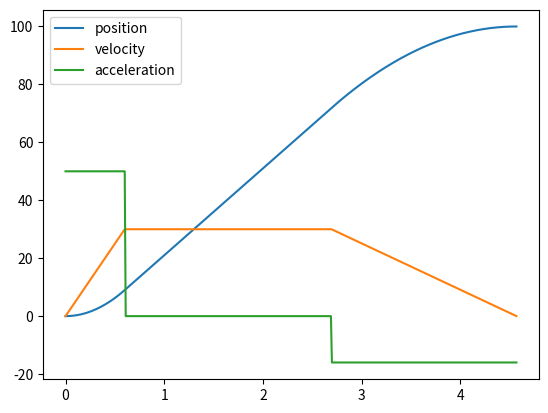

Python code for this plot:
import matplotlib.pyplot as plt
import numpy as np
from math import sqrt

class MotionState:
    def __init__(self, x, v, a):
        self.x = x
        self.v = v
        self.a = a

    def calculate(self, dt):
        return MotionState(self.x + self.v * dt + 0.5 * self.a * dt ** 2, self.v + self.a * dt, self.a)

    def integrate(self, dt):
        return abs(self.v * dt + 0.5 * self.a * dt ** 2)
    
    def __str__(self) -> str:
        return 'x: {}, v: {}, a: {}'.format(self.x, self.v, self.a)

class MotionConstraints:
    def __init__(self, v_max, a_max, d_max, min_cruise_time=0):
        self.v_max = v_max
        self.a_max = a_max
        self.d_max = d_max
        self.min_cruise_time = min_cruise_time

    def __str__(self) -> str:
        return 'v_max: {}, a_max: {}, d_max: {}, min_cruise_time'.format(
            self.v_max, self.a_max, self.d_max, self.min_cruise_time)

class MotionProfile:
    def __init__(self, start_state: MotionState, end_state: MotionState, constraints: MotionConstraints):
        self.profileDuration = None
        self.accel_time = abs((constraints.v_max - start_state.v) / constraints.a_max)
        self.deccel_time = abs((end_state.v - constraints.v_max) / constraints.d_max)
        self.accel_state = MotionState(start_state.x, start_state.v, constraints.a_max)
        self.deccel_state = MotionState(end_state.x, end_state.v, -constraints.d_max).calculate(-self.deccel_time)

        accel_end_state = self.accel_state.calculate(self.accel_time)
        self.cruise_state = MotionState(accel_end_state.x, accel_end_state.v, 0)
        delta_x = end_state.x - start_state.x
        self.cruise_time = (delta_x - self.accel_state.integrate(self.accel_time) - 
            self.deccel_state.integrate(self.deccel_time)) / constraints.v_max

        if self.cruise_time < constraints.min_cruise_time:
            self.cruise_time = constraints.min_cruise_time
            constraints.a_max = self.max_abs(constraints.a_max, constraints.d_max)
            constraints.d_max = constraints.a_max
            self.accel_time = sqrt(abs(end_state.x)/abs(constraints.a_max))
            self.deccel_time = sqrt(abs(end_state.x)/abs(constraints.d_max))
            new_accel_end_state = self.accel_state.calculate(self.accel_time)
            self.deccel_state = MotionState(new_accel_end_state.x, new_accel_end_state.v, -constraints.d_max)

        self.profileDuration = self.accel_time + self.cruise_time + self.deccel_time
        self.total_integral = self.accel_state.integrate(self.accel_time) + self.cruise_state.integrate(self.cruise_time) + self.deccel_state.integrate(self.deccel_time)

    def get(self, time):
        if time <= self.accel_time:
            return self.accel_state.calculate(time)
        elif time <= self.accel_time + self.cruise_time:
            return self.cruise_state.calculate(time - self.accel_time)
        elif time <= self.profileDuration:
            return self.deccel_state.calculate(time - self.accel_time - self.cruise_time)
        else:
            return self.end_state

    def max_abs(self, a, b): return max(abs(a), abs(b))

def plot(profile):
    time = np.arange(0, profile.profileDuration, 0.01)
    states = np.array([profile.get(t) for t in time])
    x_values = [state.x for state in states]
    v_values = [state.v for state in states]
    a_values = [state.a for state in states]
    plt.plot(time, x_values, label='position')
    plt.plot(time, v_values, label='velocity')
    plt.plot(time, a_values, label='acceleration')
    plt.legend()
    plt.show()
    
def main():
    a_max = 50
    v_max = 30
    d_max = 16
    target = 100
    constraints = MotionConstraints(v_max, a_max, d_max)
    start_state = MotionState(0, 0, 0)
    end_state = MotionState(target, 0, 0)
    profile = MotionProfile(start_state, end_state, constraints)
    print('dt1: {}\ndt2: {}\ndt3: {}\nprofile duration {}\n integral: {}'.format(
        profile.accel_time, profile.cruise_time, profile.deccel_time, profile.profileDuration, profile.total_integral))
    plot(profile)

if __name__ == '__main__':
    main()
